Photos from the image-classification dataset "images" in the GitHub repository aditid/WindowsOnEarth. Its 8 classes are: aurora, day, dock, moon, night, stars, structure, sunrise.

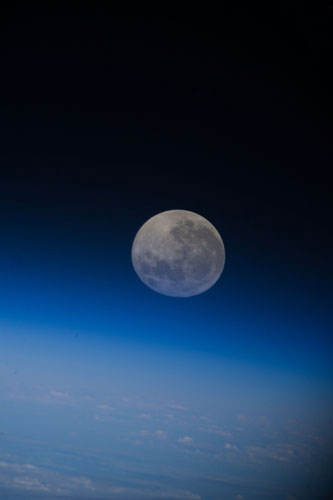
Label: moon

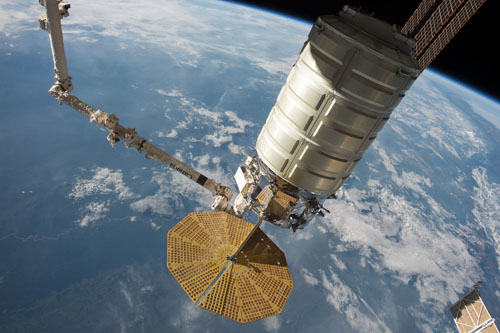
Label: dock

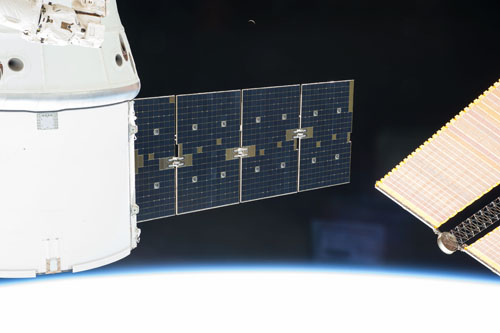
Label: structure

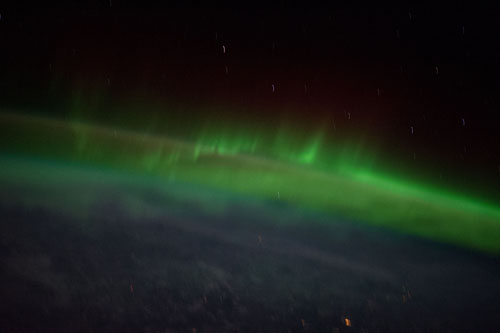
Label: aurora

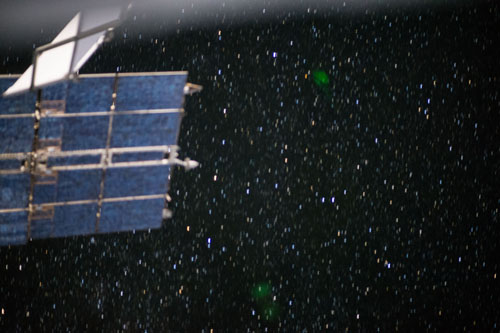
Label: stars

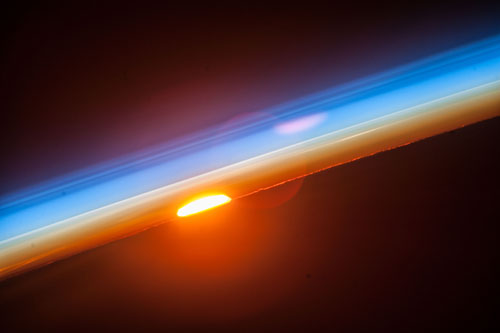
Label: sunrise
